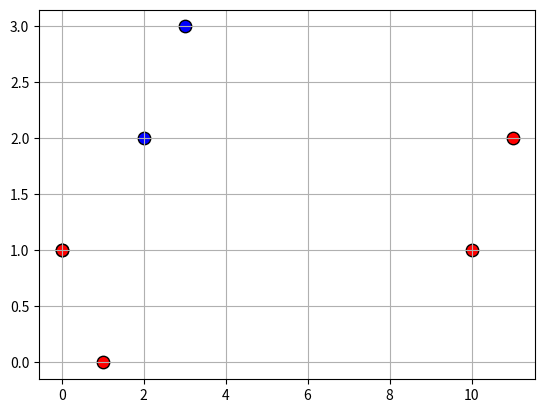

Source code (Python):
import matplotlib.pyplot as plt

def non_dom_sort(pop, fit_types):
    """This function performs the non-dominated sorting operator of the NSGA-II
    algorithm. It assigns each individual in the population a Pareto front level,
    according to their fitness values.

    Parameters:
        pop (list): the population with all fitness values.
    """
    domination_count = {}
    dominated_set = []
    dominating_individuals = []
    pareto_front_indices = []
    pareto_front_individuals = []
    num_pop = len(pop)
    num_fit_func = len(pop[0])


    for i in range(num_pop):
        domination_count[i] = 0

        for k in range(num_pop):
            if i == k:
                continue
            count_sup = 0
            count_inf = 0
            for j in range(num_fit_func):
                if fit_types[j] == 'min':
                    if pop[i][j] < pop[k][j]:
                        count_sup += 1
                    elif pop[i][j] > pop[k][j]:
                        count_inf += 1
                elif fit_types[j] == 'max':
                    if pop[i][j] > pop[k][j]:
                        count_sup += 1
                    elif pop[i][j] < pop[k][j]:
                        count_inf += 1

            if count_sup < 1 and count_inf >= 1:
                domination_count[i] += 1

            elif count_sup >= 1 and count_inf < 1:
                dominated_set.append(k)
                dominating_individuals.append(i)

    pareto_front_number = 0
    pareto_front_indices.append(0)
    while len(pareto_front_individuals) < num_pop:
        index_count = 0
        for i in range(num_pop):
            if domination_count[i] == 0:
                pareto_front_individuals.append(i)
                domination_count[i] -= 1
                index_count += 1

        indx = index_count + pareto_front_indices[pareto_front_number]
        pareto_front_indices.append(indx)

        a  = pareto_front_indices[pareto_front_number]
        b  = pareto_front_indices[pareto_front_number + 1]

        for k in range(a, b):
            for h in range(len(dominating_individuals)):
                if pareto_front_individuals[k] == dominating_individuals[h]:
                    if domination_count[dominated_set[h]] >= 0:
                        domination_count[dominated_set[h]] = domination_count[dominated_set[h]] - 1

        pareto_front_number += 1
    
    pf = []
    for i in range(len(pareto_front_indices) - 1):
        pf.append(pareto_front_individuals[pareto_front_indices[i]:pareto_front_indices[i+1]])

    return pf

def find_in_front(individual, pf):
    for i, l  in enumerate(pf):
        if individual in l:
            return i

def plot_pf(pop, pf, fit_indices=[0, 1]):
    dot = ['r', 'b', 'k']
    size = [80, 80, 80]
    
    for i, x in enumerate(pop):
        f1, f2 = x[fit_indices[0]], x[fit_indices[1]]
        pf_index =  find_in_front(i, pf)
        if pf_index > 2:
            pf_index = 2
        plt.scatter(f1, f2, s=size[pf_index], c=dot[pf_index], edgecolors='k')
    plt.grid(True)
    plt.show()

if __name__ == '__main__':
    pop = [[1, 0, 3], [10, 1, 4], [2, 2, 3], [3,3, 2], [0,1, 8], [11,2, 10], [0,1, 11]]
    fit_types = ['max', 'min', 'max']
    pf = non_dom_sort(pop, fit_types)
    print(pf)
    plot_pf(pop, pf, fit_indices=[0,1])